Labelled photos from "dataset", an image-classification folder in shnf712-source/robot-pembersih-lantai-transfer-learning. The possible labels are: lantai bersih, sampah.

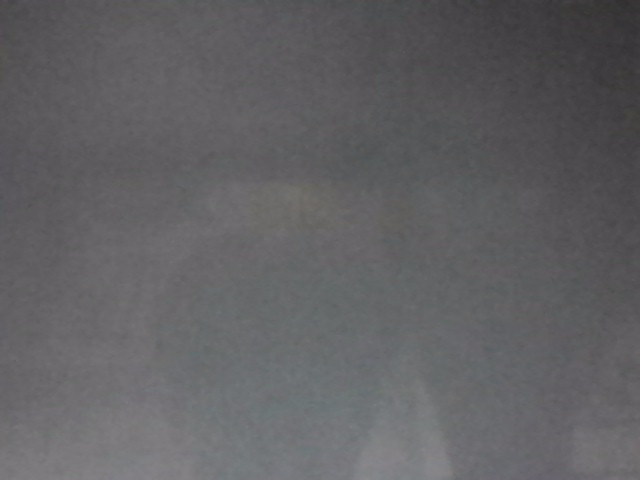
Label: lantai bersih

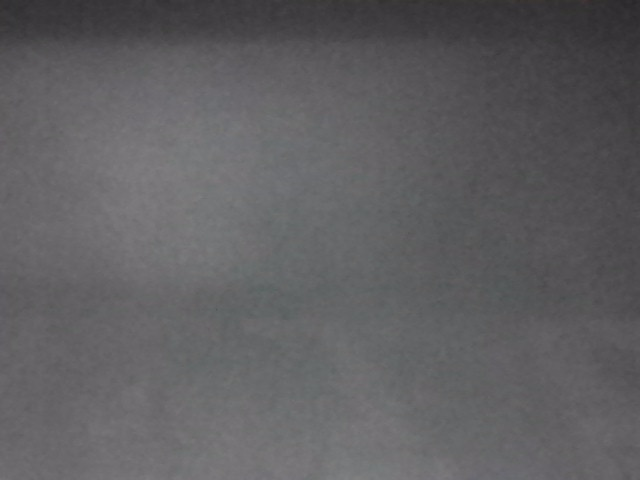
Label: lantai bersih

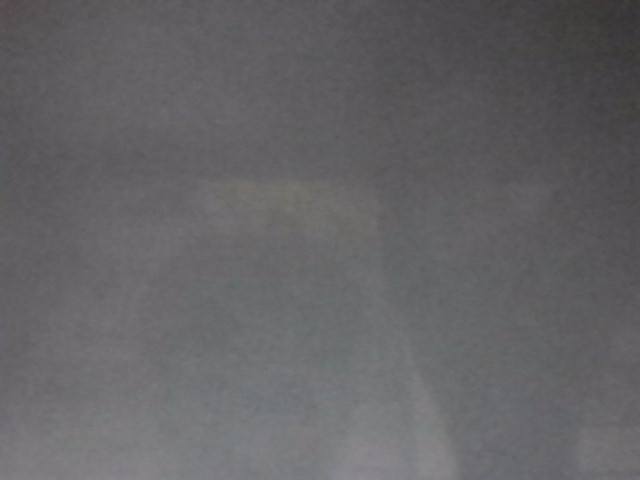
Label: lantai bersih

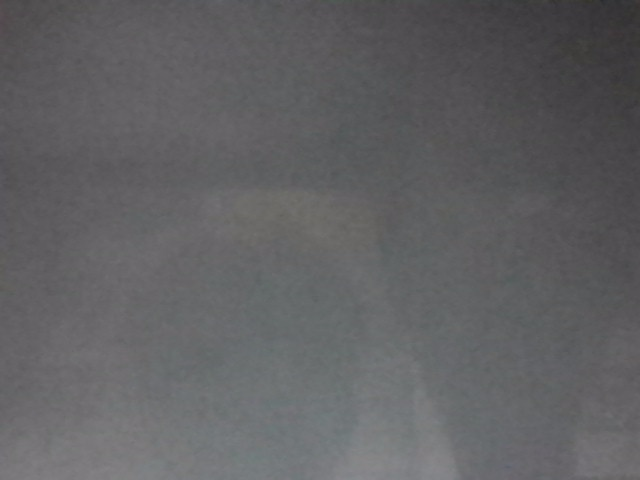
Label: lantai bersih

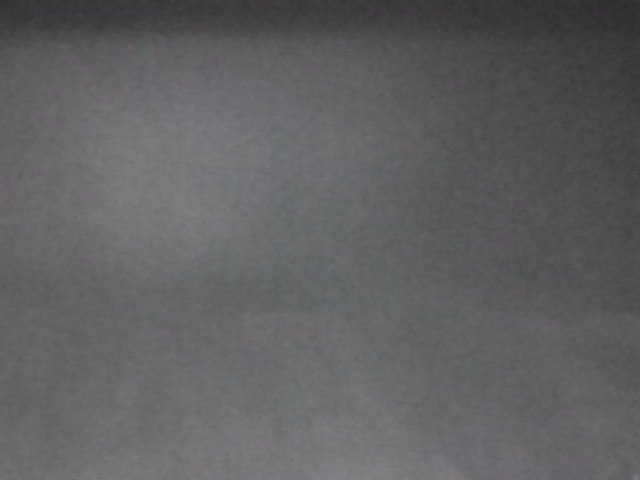
Label: lantai bersih

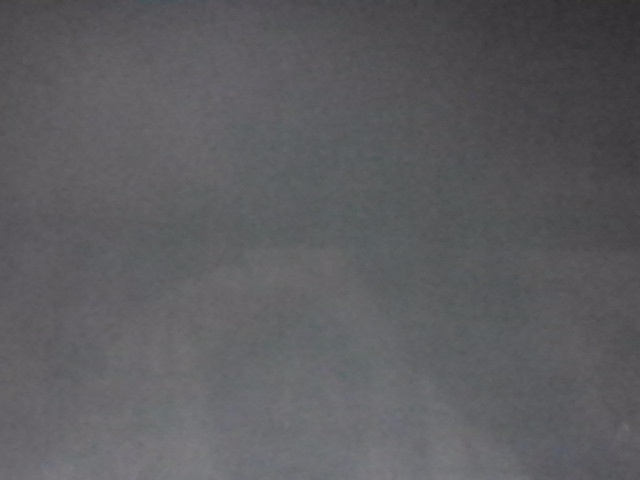
Label: lantai bersih
